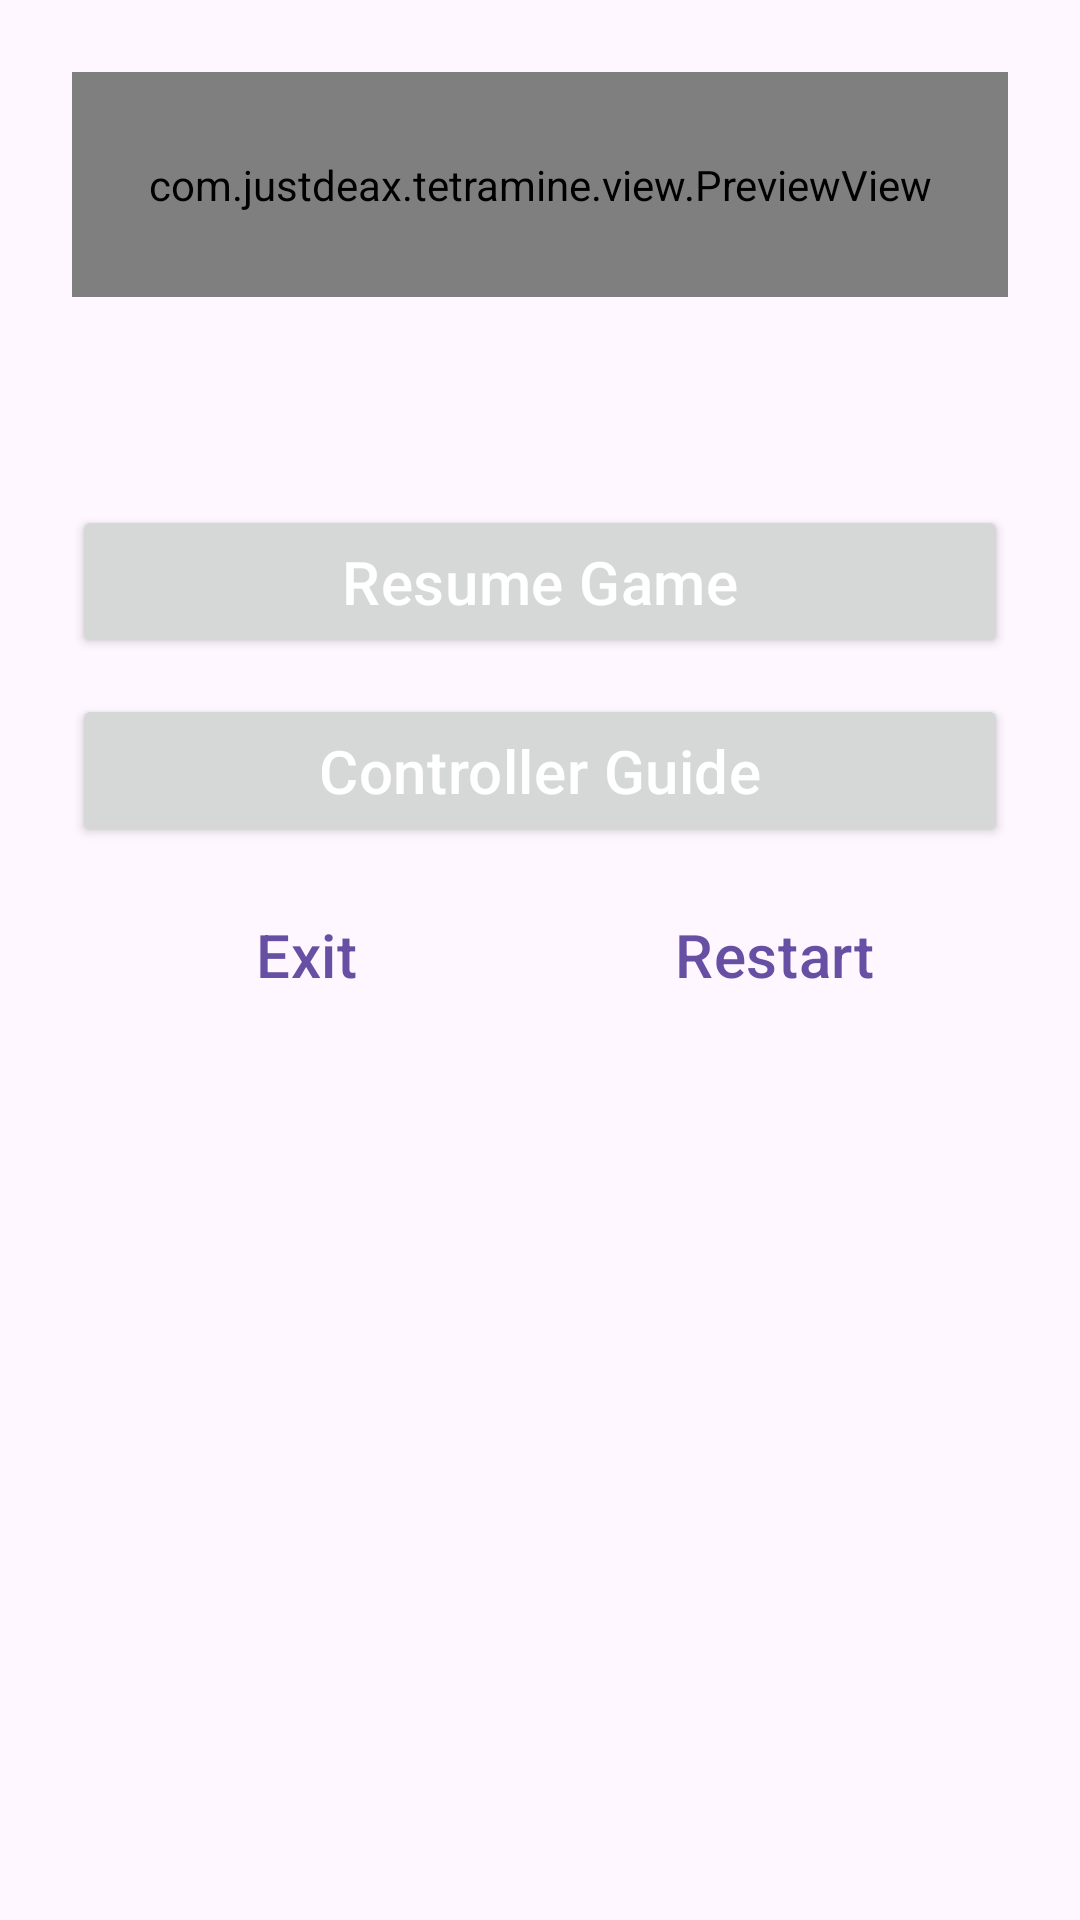

The Android layout XML behind this screen, and the referenced resources:
<!-- AndroidManifest.xml: application theme Theme.Tetramine -->
<!-- res/layout/dialog_game.xml -->
<LinearLayout
    xmlns:android="http://schemas.android.com/apk/res/android"
    xmlns:tools="http://schemas.android.com/tools"
    android:layout_width="match_parent"
    android:layout_height="match_parent"
    android:orientation="vertical"
    android:padding="24dp">

    <com.example.tetramine.view.PreviewView
        android:id="@+id/preview"
        android:visibility="visible"
        android:layout_width="match_parent"
        android:layout_height="75dp"
        android:layout_gravity="center" />

    <TextView
        android:id="@+id/game_over"
        android:visibility="gone"
        android:layout_width="match_parent"
        android:layout_height="wrap_content"
        android:layout_gravity="center"
        android:textSize="45sp"
        android:text="GAME OVER"
        tools:visibility="visible"
        style="@style/MonospaceTitle" />

    <TextView
        android:id="@+id/statistics"
        android:layout_width="wrap_content"
        android:layout_height="wrap_content"
        android:layout_gravity="center"
        android:layout_marginTop="20dp"
        android:layout_marginBottom="20dp"
        android:textSize="22sp"
        tools:text="Lines:000 \nScore:0000000 \nLevel:0"
        style="@style/StatisticsText" />

    <Button
        android:id="@+id/resume"
        android:layout_width="match_parent"
        android:layout_height="wrap_content"
        android:text="@string/resume"
        style="@style/DialogGameButton" />

    <Button
        android:id="@+id/guide"
        android:layout_width="match_parent"
        android:layout_height="wrap_content"
        android:text="@string/guide"
        style="@style/DialogGameButton" />

    <LinearLayout
        android:layout_width="match_parent"
        android:layout_height="wrap_content"
        android:orientation="horizontal">

        <Button
            android:id="@+id/exit"
            android:layout_width="0dp"
            android:layout_height="wrap_content"
            android:layout_weight="1"
            android:text="@string/exit"
            style="@style/DialogGameOutlineButton" />

        <Button
            android:id="@+id/restart"
            android:layout_width="0dp"
            android:layout_height="wrap_content"
            android:layout_weight="1"
            android:text="@string/restart"
            style="@style/DialogGameOutlineButton" />

    </LinearLayout>

</LinearLayout>
<!-- resources referenced by this layout -->
<resources>
  <string name="exit">Exit</string>
  <string name="guide">Controller Guide</string>
  <string name="restart">Restart</string>
  <string name="resume">Resume Game</string>
  <style name="DialogGameButton" parent="TextAppearance.Material3.TitleMedium">
          <item name="android:layout_marginBottom">12dp</item>
          <item name="android:textSize">20sp</item>
          <item name="android:textColor">?attr/colorOnPrimary</item>
          <item name="android:padding">12dp</item>
          <item name="maxLines">1</item>
      </style>
  <style name="DialogGameOutlineButton" parent="DialogGameButton">
          <item name="android:background">@color/invisible</item>
          <item name="android:textColor">?attr/colorPrimary</item>
          <item name="android:padding">8dp</item>
      </style>
  <style name="MonospaceTitle">
          <item name="android:fontFamily">@font/roboto_mono_semibold</item>
          <item name="android:textColor">?attr/colorOnSurfaceVariant</item>
          <item name="android:textAlignment">center</item>
          <item name="android:textAllCaps">true</item>
          <item name="android:textSize">34sp</item>
      </style>
  <style name="StatisticsText">
          <item name="android:fontFamily">@font/roboto_mono_regular</item>
          <item name="android:layout_gravity">start|center_vertical</item>
      </style>
  <style name="Theme.Tetramine" parent="Theme.Static" />
  <color name="invisible">#00FFFFFF</color>
  <style name="Theme.Static" parent="Theme.Material3.DayNight.NoActionBar" />
</resources>
